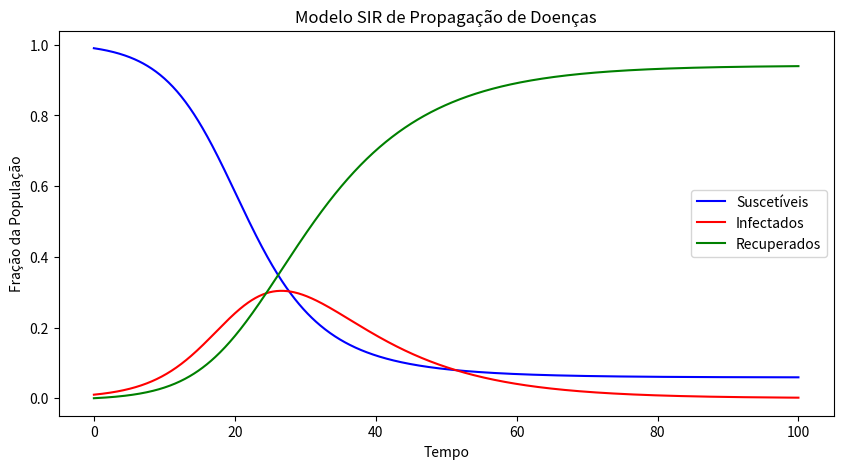

Generate this figure with matplotlib:
import numpy as np
import matplotlib.pyplot as plt
from scipy.integrate import odeint

# Definição do modelo SIR
def sir_model(y, t, beta, gamma):
    S, I, R = y
    dSdt = -beta * S * I
    dIdt = beta * S * I - gamma * I
    dRdt = gamma * I
    return [dSdt, dIdt, dRdt]


# Parâmetros do modelo
beta = 0.3  # Taxa de transmissão
gamma = 0.1  # Taxa de recuperação

S0, I0, R0 = 0.99, 0.01, 0  # População inicial

# Valores dos modelos SIR
sir_model([S0, I0, R0], 0, beta, gamma)

# Vetor de tempo
t = np.linspace(0, 100, 1000)

# Resolvendo o sistema de EDOs
sol = odeint(sir_model, [S0, I0, R0], t, args=(beta, gamma))

# Plotando os resultados
plt.figure(figsize=(10, 5))
plt.plot(t, sol[:, 0], 'b', label='Suscetíveis')
plt.plot(t, sol[:, 1], 'r', label='Infectados')
plt.plot(t, sol[:, 2], 'g', label='Recuperados')
plt.xlabel('Tempo')
plt.ylabel('Fração da População')
plt.legend()
plt.title('Modelo SIR de Propagação de Doenças')
plt.show()

#@title O que acontece se beta > gamma?

#Resposta: A epidemia cresce rapidamente, pois a taxa de contágio é maior que a taxa de recuperação.

#@title E se gamma > beta?

#Resposta: A doença pode desaparecer rapidamente, pois mais pessoas se recuperam antes de transmitir o vírus.

#@title Como você modificaria o modelo para incluir vacinação?

#Resposta: Reduzindo S0, pois uma fração da população já estaria imunizada.